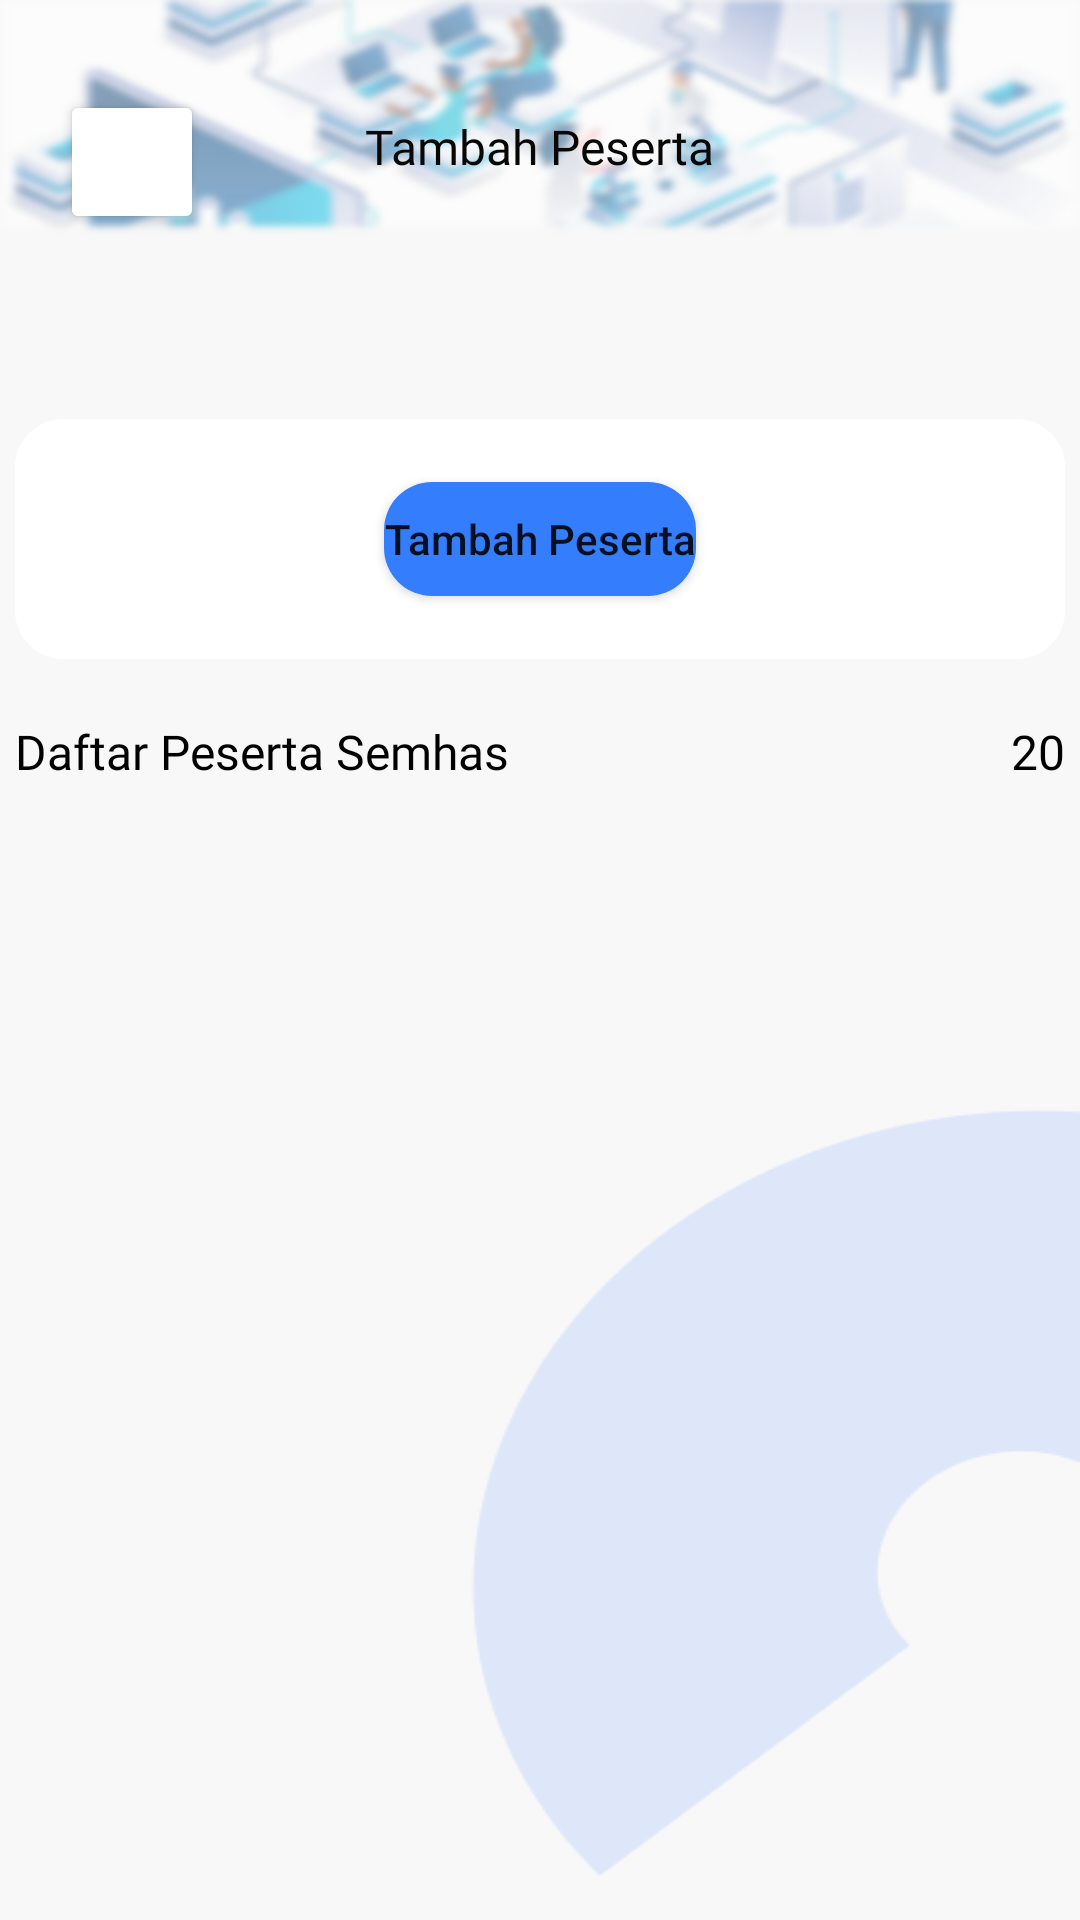

This screen was rendered from an Android layout file. Write that file and the resources it references.
<!-- AndroidManifest.xml: application theme Theme.PTB_10_A -->
<!-- res/layout/activity_peserta.xml -->
<?xml version="1.0" encoding="utf-8"?>
<androidx.constraintlayout.widget.ConstraintLayout xmlns:android="http://schemas.android.com/apk/res/android"
    xmlns:app="http://schemas.android.com/apk/res-auto"
    xmlns:tools="http://schemas.android.com/tools"
    android:layout_width="match_parent"
    android:layout_height="match_parent"
    android:background="@drawable/background_dasar"
    tools:context=".PesertaActivity">

    <TextView
        android:id="@+id/textView30"
        android:layout_width="wrap_content"
        android:layout_height="wrap_content"
        android:layout_marginTop="38dp"
        android:fontFamily="@font/poppins_bold"
        android:text="@string/tambah_peserta_seminar"
        android:textColor="#070707"
        android:textSize="16sp"
        app:layout_constraintEnd_toEndOf="parent"
        app:layout_constraintStart_toStartOf="parent"
        app:layout_constraintTop_toTopOf="parent" />

    <Button
        android:id="@+id/backAddTA"
        android:layout_width="48dp"
        android:layout_height="48dp"
        android:layout_marginStart="20dp"
        android:layout_marginTop="30dp"
        android:backgroundTint="@color/white"
        android:onClick="back"
        app:icon="@drawable/ic_baseline_arrow_back_ios_24"
        app:iconTint="#000000"
        app:layout_constraintStart_toStartOf="parent"
        app:layout_constraintTop_toTopOf="parent"
        tools:ignore="SpeakableTextPresentCheck" />

    <androidx.constraintlayout.widget.ConstraintLayout
        android:id="@+id/cardView7"
        android:layout_width="350dp"
        android:layout_height="80dp"
        android:layout_marginTop="80dp"
        android:background="@drawable/rounded_corner"
        android:backgroundTint="@color/white"
        app:layout_constraintEnd_toEndOf="parent"
        app:layout_constraintStart_toStartOf="parent"
        app:layout_constraintTop_toBottomOf="@+id/textView30" >

        <Button
            android:id="@+id/button4"
            android:layout_width="wrap_content"
            android:layout_height="38dp"
            android:background="@drawable/rounded_corner"
            android:text="Tambah Peserta"
            android:textAllCaps="false"
            android:onClick="TambahPesertaSemhas"
            app:layout_constraintBottom_toBottomOf="parent"
            app:layout_constraintEnd_toEndOf="parent"
            app:layout_constraintStart_toStartOf="parent"
            app:layout_constraintTop_toTopOf="parent"
            tools:ignore="TouchTargetSizeCheck" />
    </androidx.constraintlayout.widget.ConstraintLayout>

    <TextView
        android:id="@+id/textView35"
        android:layout_width="wrap_content"
        android:layout_height="wrap_content"
        android:layout_marginTop="20dp"
        android:fontFamily="@font/poppins_bold"
        android:text="@string/daftar_peserta_semhas"
        android:textColor="#000000"
        android:textSize="16sp"
        app:layout_constraintStart_toStartOf="@+id/cardView7"
        app:layout_constraintTop_toBottomOf="@+id/cardView7" />

    <androidx.recyclerview.widget.RecyclerView
        android:id="@+id/daftarPeserta"
        tools:listitem="@layout/item_row_peserta"
        android:layout_width="350dp"
        android:layout_height="592dp"
        app:layout_constraintEnd_toEndOf="@+id/cardView7"
        app:layout_constraintStart_toStartOf="@+id/textView35"
        app:layout_constraintTop_toBottomOf="@+id/textView35" />

    <TextView
        android:id="@+id/textView45"
        android:layout_width="wrap_content"
        android:layout_height="wrap_content"
        android:layout_marginTop="20dp"
        android:fontFamily="@font/poppins_bold"
        android:text="20"
        android:textColor="#000000"
        android:textSize="16sp"
        app:layout_constraintEnd_toEndOf="@+id/cardView7"
        app:layout_constraintHorizontal_bias="1.0"
        app:layout_constraintStart_toEndOf="@+id/textView35"
        app:layout_constraintTop_toBottomOf="@+id/cardView7" />

</androidx.constraintlayout.widget.ConstraintLayout>
<!-- res/layout/item_row_peserta.xml (included above) -->
<?xml version="1.0" encoding="utf-8"?>
<androidx.cardview.widget.CardView xmlns:android="http://schemas.android.com/apk/res/android"
    xmlns:card_view="http://schemas.android.com/apk/res-auto"
    xmlns:tools="http://schemas.android.com/tools"
    android:id="@+id/card_view"
    android:layout_width="match_parent"
    android:layout_height="wrap_content"
    android:layout_gravity="center"
    android:layout_marginLeft="8dp"
    android:layout_marginTop="4dp"
    android:layout_marginRight="8dp"
    android:layout_marginBottom="4dp"
    card_view:cardCornerRadius="4dp">

    <androidx.constraintlayout.widget.ConstraintLayout
        android:id="@+id/listPeserta"
        android:layout_width="match_parent"
        android:layout_height="match_parent"
        android:padding="8dp">

        <ImageView
            android:id="@+id/fotoPeserta"
            android:layout_width="67dp"
            android:layout_height="61dp"
            android:layout_marginStart="4dp"
            card_view:layout_constraintBottom_toBottomOf="parent"
            card_view:layout_constraintStart_toStartOf="parent"
            card_view:layout_constraintTop_toTopOf="parent"
            card_view:layout_constraintVertical_bias="0.545"
            tools:src="@drawable/ic_baseline_person_24" />

        <TextView
            android:id="@+id/textView47"
            android:layout_width="wrap_content"
            android:layout_height="wrap_content"
            android:layout_marginTop="10dp"
            android:fontFamily="@font/poppins_bold"
            android:text="Nama"
            android:textColor="#000000"
            android:textSize="12sp"
            card_view:layout_constraintStart_toEndOf="@+id/fotoPeserta"
            card_view:layout_constraintTop_toTopOf="parent" />

        <TextView
            android:id="@+id/namaPeserta"
            android:layout_width="wrap_content"
            android:layout_height="wrap_content"
            android:layout_marginStart="10dp"
            android:fontFamily="@font/poppins_bold"
            android:text=": Rizki Juni Darmawan"
            android:textColor="#000000"
            android:textSize="12sp"
            card_view:layout_constraintStart_toEndOf="@+id/textView47"
            card_view:layout_constraintTop_toTopOf="@+id/textView47" />

        <TextView
            android:id="@+id/nimPeserta"
            android:layout_width="wrap_content"
            android:layout_height="wrap_content"
            android:layout_marginStart="24dp"
            android:fontFamily="@font/poppins_bold"
            android:text=": 2011527002"
            android:textColor="#000000"
            android:textSize="12sp"
            card_view:layout_constraintStart_toEndOf="@+id/textView49"
            card_view:layout_constraintTop_toTopOf="@+id/textView49" />

        <TextView
            android:id="@+id/textView49"
            android:layout_width="wrap_content"
            android:layout_height="wrap_content"
            android:layout_marginBottom="3dp"
            android:fontFamily="@font/poppins_bold"
            android:text="NIM"
            android:textColor="#000000"
            android:textSize="12sp"
            card_view:layout_constraintBottom_toBottomOf="parent"
            card_view:layout_constraintStart_toEndOf="@+id/fotoPeserta" />

    </androidx.constraintlayout.widget.ConstraintLayout>
</androidx.cardview.widget.CardView>
<!-- resources referenced by this layout -->
<resources>
  <color name="white">#FFFFFFFF</color>
  <!-- drawable background_dasar: png bitmap (drawable-v24, 55504 bytes) -->
  <!-- drawable rounded_corner (drawable) -->
  <?xml version="1.0" encoding="utf-8"?>
  <shape xmlns:android="http://schemas.android.com/apk/res/android">
      <corners android:radius="16dp"/>
      <solid android:color="@color/dasar"/>
  </shape>
  <string name="daftar_peserta_semhas">Daftar Peserta Semhas</string>
  <string name="tambah_peserta_seminar">Tambah Peserta</string>
  <style name="Theme.PTB_10_A" parent="Theme.MaterialComponents.DayNight.NoActionBar">
          
          <item name="colorPrimary">@color/dasar</item>
          <item name="colorPrimaryVariant">@color/black</item>
          <item name="colorOnPrimary">@color/white</item>
          
          <item name="colorSecondary">@color/teal_200</item>
          <item name="colorSecondaryVariant">@color/teal_700</item>
          <item name="colorOnSecondary">@color/black</item>
          
          <item name="android:statusBarColor" tools:targetApi="l">?attr/colorPrimaryVariant</item>
          
      </style>
  <color name="dasar">#347EFD</color>
  <color name="black">#FF000000</color>
  <color name="teal_200">#FF03DAC5</color>
  <color name="teal_700">#FF018786</color>
</resources>
